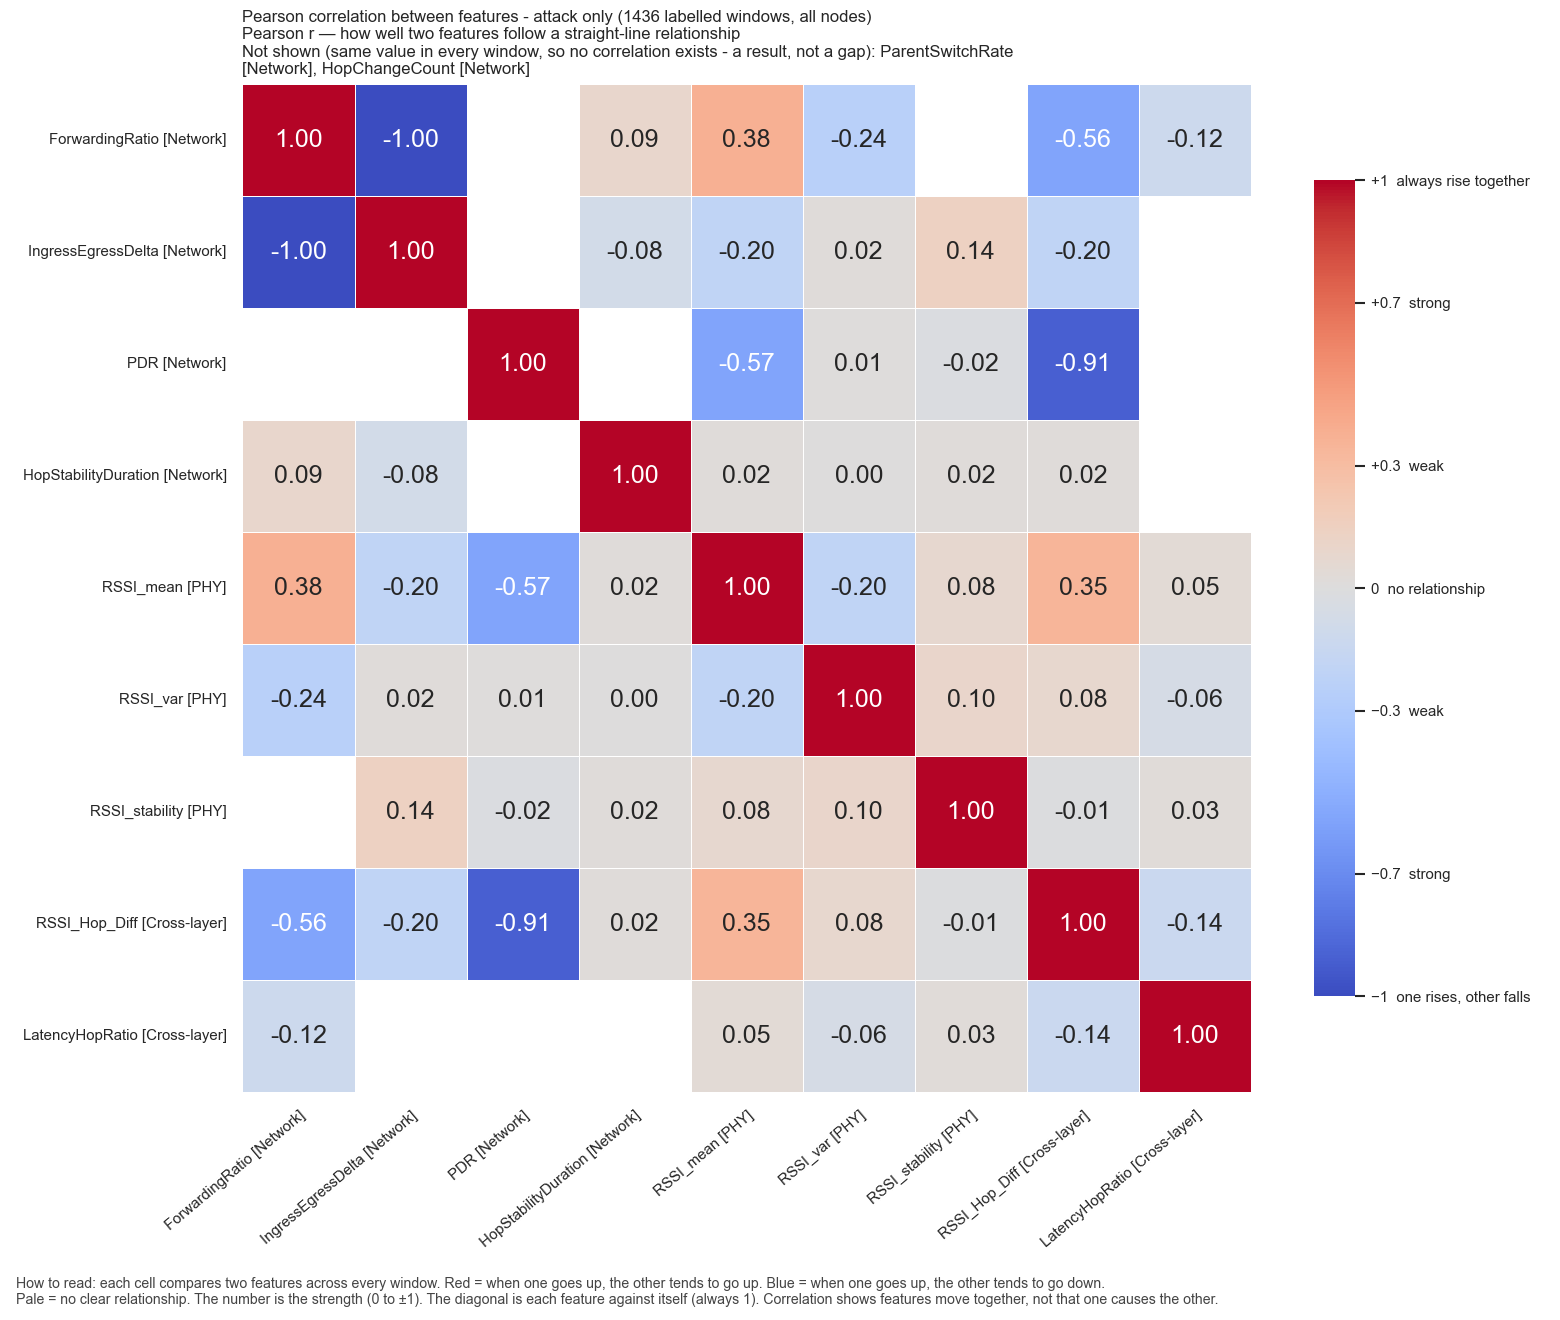

Values plotted in this chart, from the file beside it:
, ForwardingRatio, IngressEgressDelta, PDR, HopStabilityDuration, RSSI_mean, RSSI_var, RSSI_stability, RSSI_Hop_Diff, LatencyHopRatio
ForwardingRatio, 1.0, -1, , 0.08667, 0.38, -0.245, , -0.5637, -0.1223
IngressEgressDelta, -1, 1.0, , -0.08137, -0.2023, 0.02334, 0.1432, -0.2014, 
PDR, , , 1.0, , -0.5662, 0.01098, -0.02232, -0.9091, 
HopStabilityDuration, 0.08667, -0.08137, , 1.0, 0.01657, 0.001883, 0.01633, 0.0157, 
RSSI_mean, 0.38, -0.2023, -0.5662, 0.01657, 1.0, -0.1954, 0.07691, 0.3456, 0.04654
RSSI_var, -0.245, 0.02334, 0.01098, 0.001883, -0.1954, 1.0, 0.09935, 0.0787, -0.06094
RSSI_stability, , 0.1432, -0.02232, 0.01633, 0.07691, 0.09935, 1.0, -0.01301, 0.02742
RSSI_Hop_Diff, -0.5637, -0.2014, -0.9091, 0.0157, 0.3456, 0.0787, -0.01301, 1.0, -0.1395
LatencyHopRatio, -0.1223, , , , 0.04654, -0.06094, 0.02742, -0.1395, 1.0
